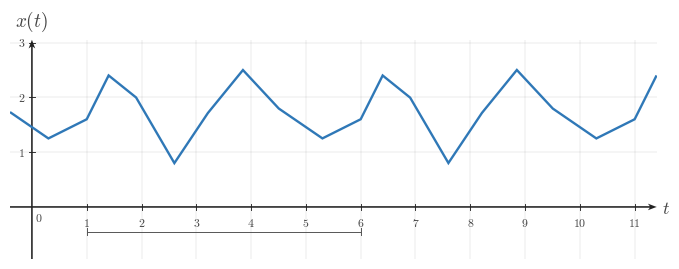

Write Python code to recreate this figure. (Note: this script raises an exception after producing the figure.)
from __future__ import annotations

from pathlib import Path

import matplotlib as mpl

mpl.use("Agg")

import matplotlib.pyplot as plt
from matplotlib.ticker import MultipleLocator
import numpy as np


BACKGROUND_COLOR = "white"
CANONICAL_DPI = 300
PX_PER_DATA_UNIT = 150
MARGIN_LEFT_PX = 115
MARGIN_RIGHT_PX = 120
MARGIN_BOTTOM_PX = 95
MARGIN_TOP_PX = 110

SIGNAL_COLOR = "#2f78b7"
AXIS_COLOR = "#222222"
LABEL_COLOR = "#444444"
TICK_LABEL_COLOR = "#444444"
GRID_COLOR = "#000000"
GUIDE_COLOR = "#777777"
ANNOTATION_COLOR = "#555555"

SIGNAL_LW = 7.1 * 72 / CANONICAL_DPI
SMOOTH_SIGNAL_LW = 5.2 * 72 / CANONICAL_DPI
AXIS_LW = 4.3 * 72 / CANONICAL_DPI
TICK_LW = 2.7 * 72 / CANONICAL_DPI
GRID_LW = 1.3 * 72 / CANONICAL_DPI
GUIDE_LW = 3.3 * 72 / CANONICAL_DPI
ANNOTATION_LW = 2.9 * 72 / CANONICAL_DPI

TICK_LABEL_SIZE = 35.6 * 72 / CANONICAL_DPI
AXIS_LABEL_SIZE = 53.3 * 72 / CANONICAL_DPI
TOP_LABEL_SIZE = 57.8 * 72 / CANONICAL_DPI
ANNOTATION_SIZE = 33.3 * 72 / CANONICAL_DPI

TICK_HALF_LEN = 8.25 / PX_PER_DATA_UNIT
OPEN_MARKER_SIZE = 20.0 * 72 / CANONICAL_DPI
CLOSED_MARKER_SIZE = 17.8 * 72 / CANONICAL_DPI
ENDPOINT_EDGEWIDTH = 5.1 * 72 / CANONICAL_DPI

X_TICK_LABEL_Y = -24 / PX_PER_DATA_UNIT
Y_TICK_LABEL_X = 18 / PX_PER_DATA_UNIT
ORIGIN_LABEL_X = 9 / PX_PER_DATA_UNIT
ORIGIN_LABEL_Y = -12 / PX_PER_DATA_UNIT
X_AXIS_LABEL_X_PAD = 15 / PX_PER_DATA_UNIT
X_AXIS_LABEL_Y = -4.5 / PX_PER_DATA_UNIT
Y_AXIS_LABEL_Y_PAD = 18 / PX_PER_DATA_UNIT

BRACKET_CAP_HALF_LEN = 9 / PX_PER_DATA_UNIT
BRACKET_LABEL_GAP = 18 / PX_PER_DATA_UNIT

AXIS_ARROW_SHAFT_WIDTH_DATA = 4.3 / PX_PER_DATA_UNIT
VECTOR_ARROW_SHAFT_WIDTH_DATA = 4.3 / PX_PER_DATA_UNIT

AXIS_ARROW_KW = dict(
    angles="xy",
    scale_units="xy",
    scale=1,
    units="xy",
    width=AXIS_ARROW_SHAFT_WIDTH_DATA,
    headwidth=4.2,
    headlength=5.5,
    headaxislength=4.3,
    color=AXIS_COLOR,
    pivot="tail",
    clip_on=False,
)

GRID_ALPHA = 0.18
GRID_LINESTYLE = (0, (1.1, 2.4))

OUTPUT_PATH = Path(
    "/home/jake/Developer/MA/PIPELINE/Electrical-and-Computer-Engineering/"
    "2-Build-Lessons/4-Image-Generation/1-Outputs/Continuous-Time-Signal-Processing/"
    "1.2--periodic-signals-and-sinusoids-Images/images/l001-s004-qg-q002-q002.png"
)

PHASE_KNOTS = np.array([0.0, 0.08, 0.18, 0.32, 0.44, 0.57, 0.70, 0.86, 1.0], dtype=float)
SHAPE_VALUES = np.array([0.25, 1.05, 0.65, -0.55, 0.35, 1.15, 0.45, -0.10, 0.25], dtype=float)

PERIOD = 5.0
START_TIME = 1.0
VERTICAL_OFFSET = 1.35
AMPLITUDE_SCALE = 1.0
X_LIM = (-0.40, 11.40)
Y_LIM = (-0.95, 3.05)
XTICKS = np.arange(0, 12, 1)
YTICKS = np.array([0, 1, 2, 3], dtype=float)
BRACKET_X0 = 1.0
BRACKET_X1 = 6.0
BRACKET_Y = -0.45
BRACKET_LABEL = None


def configure_matplotlib():
    mpl.rcParams.update(
        {
            "mathtext.fontset": "cm",
            "font.family": "serif",
            "figure.facecolor": BACKGROUND_COLOR,
            "axes.facecolor": BACKGROUND_COLOR,
            "savefig.facecolor": BACKGROUND_COLOR,
            "axes.spines.top": False,
            "axes.spines.right": False,
            "axes.spines.left": False,
            "axes.spines.bottom": False,
            "axes.grid": False,
        }
    )


configure_matplotlib()


def px_to_data(px):
    return px / PX_PER_DATA_UNIT


def make_figure(xlim, ylim, *, dpi=CANONICAL_DPI):
    x_range = xlim[1] - xlim[0]
    y_range = ylim[1] - ylim[0]
    axes_w_px = x_range * PX_PER_DATA_UNIT
    axes_h_px = y_range * PX_PER_DATA_UNIT
    fig_w_px = MARGIN_LEFT_PX + axes_w_px + MARGIN_RIGHT_PX
    fig_h_px = MARGIN_BOTTOM_PX + axes_h_px + MARGIN_TOP_PX
    fig, ax = plt.subplots(
        figsize=(fig_w_px / dpi, fig_h_px / dpi),
        dpi=dpi,
        facecolor=BACKGROUND_COLOR,
        constrained_layout=True,
    )
    return fig, ax


def save_figure(fig, output_path, *, dpi=CANONICAL_DPI):
    output_path = Path(output_path)
    output_path.parent.mkdir(parents=True, exist_ok=True)
    fig.savefig(output_path, dpi=dpi, bbox_inches="tight", facecolor=BACKGROUND_COLOR)


def math_label(value):
    if isinstance(value, str):
        return value
    numeric = float(value)
    rounded = round(numeric)
    if np.isclose(numeric, rounded):
        return rf"${int(rounded)}$"
    return rf"${numeric:g}$"


def draw_bracket(ax, x0, x1, y, *, label=None):
    ax.plot([x0, x1], [y, y], color=ANNOTATION_COLOR, lw=ANNOTATION_LW, zorder=5)
    ax.plot(
        [x0, x0],
        [y - BRACKET_CAP_HALF_LEN, y + BRACKET_CAP_HALF_LEN],
        color=ANNOTATION_COLOR,
        lw=ANNOTATION_LW,
        zorder=5,
    )
    ax.plot(
        [x1, x1],
        [y - BRACKET_CAP_HALF_LEN, y + BRACKET_CAP_HALF_LEN],
        color=ANNOTATION_COLOR,
        lw=ANNOTATION_LW,
        zorder=5,
    )
    if label is not None:
        ax.text(
            (x0 + x1) / 2,
            y + BRACKET_LABEL_GAP,
            label,
            fontsize=ANNOTATION_SIZE,
            ha="center",
            va="bottom",
            color=ANNOTATION_COLOR,
            zorder=6,
        )


def setup_axes(ax, *, xlim, ylim, xticks, yticks):
    ax.set_xlim(*xlim)
    ax.set_ylim(*ylim)
    ax.set_aspect("equal", adjustable="box")
    ax.set_xticks(xticks)
    ax.set_yticks(yticks)
    ax.xaxis.set_minor_locator(MultipleLocator(1))
    ax.yaxis.set_minor_locator(MultipleLocator(1))
    ax.grid(True, which="both", linewidth=GRID_LW, alpha=GRID_ALPHA, color=GRID_COLOR)
    ax.set_axisbelow(True)

    for spine in ax.spines.values():
        spine.set_visible(False)

    ax.tick_params(left=False, bottom=False, labelleft=False, labelbottom=False)

    x_axis_start, x_axis_end = xlim
    y_axis_start, y_axis_end = ylim
    ax.quiver(x_axis_start, 0, x_axis_end - x_axis_start, 0, **AXIS_ARROW_KW)
    ax.quiver(0, y_axis_start, 0, y_axis_end - y_axis_start, **AXIS_ARROW_KW)

    for t in xticks:
        if np.isclose(float(t), 0.0):
            continue
        ax.plot([t, t], [-TICK_HALF_LEN, TICK_HALF_LEN], color=AXIS_COLOR, lw=TICK_LW, zorder=5)
        ax.text(
            t,
            X_TICK_LABEL_Y,
            math_label(t),
            fontsize=TICK_LABEL_SIZE,
            ha="center",
            va="top",
            color=TICK_LABEL_COLOR,
            zorder=6,
        )

    for y in yticks:
        if np.isclose(float(y), 0.0):
            continue
        ax.plot([-TICK_HALF_LEN, TICK_HALF_LEN], [y, y], color=AXIS_COLOR, lw=TICK_LW, zorder=5)
        ax.text(
            -Y_TICK_LABEL_X,
            y,
            math_label(y),
            fontsize=TICK_LABEL_SIZE,
            ha="right",
            va="center",
            color=TICK_LABEL_COLOR,
            zorder=6,
        )

    ax.text(
        ORIGIN_LABEL_X,
        ORIGIN_LABEL_Y,
        r"$0$",
        fontsize=TICK_LABEL_SIZE,
        ha="left",
        va="top",
        color=TICK_LABEL_COLOR,
        zorder=6,
    )
    ax.text(
        x_axis_end + X_AXIS_LABEL_X_PAD,
        X_AXIS_LABEL_Y,
        r"$t$",
        fontsize=AXIS_LABEL_SIZE,
        ha="left",
        va="center",
        color=LABEL_COLOR,
        clip_on=False,
    )
    ax.text(
        0,
        y_axis_end + Y_AXIS_LABEL_Y_PAD,
        r"$x(t)$",
        fontsize=TOP_LABEL_SIZE,
        ha="center",
        va="bottom",
        color=LABEL_COLOR,
        clip_on=False,
    )


def periodic_shape(t, *, period, start_time=0.0, vertical_offset=0.0, amplitude_scale=1.0):
    phase = np.mod(np.asarray(t, dtype=float) - start_time, period) / period
    return vertical_offset + amplitude_scale * np.interp(phase, PHASE_KNOTS, SHAPE_VALUES)


def main():
    t = np.linspace(X_LIM[0], X_LIM[1], 4800)
    x = periodic_shape(
        t,
        period=PERIOD,
        start_time=START_TIME,
        vertical_offset=VERTICAL_OFFSET,
        amplitude_scale=AMPLITUDE_SCALE,
    )

    fig, ax = make_figure(X_LIM, Y_LIM)
    setup_axes(ax, xlim=X_LIM, ylim=Y_LIM, xticks=XTICKS, yticks=YTICKS)

    ax.plot(
        t,
        x,
        color=SIGNAL_COLOR,
        linewidth=SIGNAL_LW,
        solid_capstyle="butt",
        solid_joinstyle="miter",
        zorder=4,
    )

    draw_bracket(ax, BRACKET_X0, BRACKET_X1, BRACKET_Y, label=BRACKET_LABEL)

    save_figure(fig, OUTPUT_PATH)


if __name__ == "__main__":
    main()
